Run: headless pygame with SDL's dummy video driver; simulated clock (each Clock.tick advances the game by its frame time, no real sleeping); random seed 0; keys injected as events and as key.get_pressed() state; no mouse input.
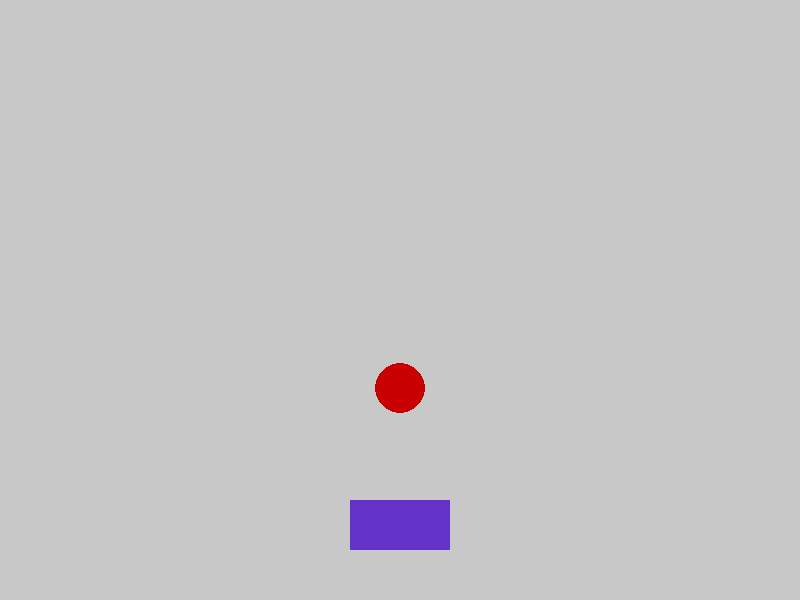
Frame 1 of 4 · flips 1–60 · no input
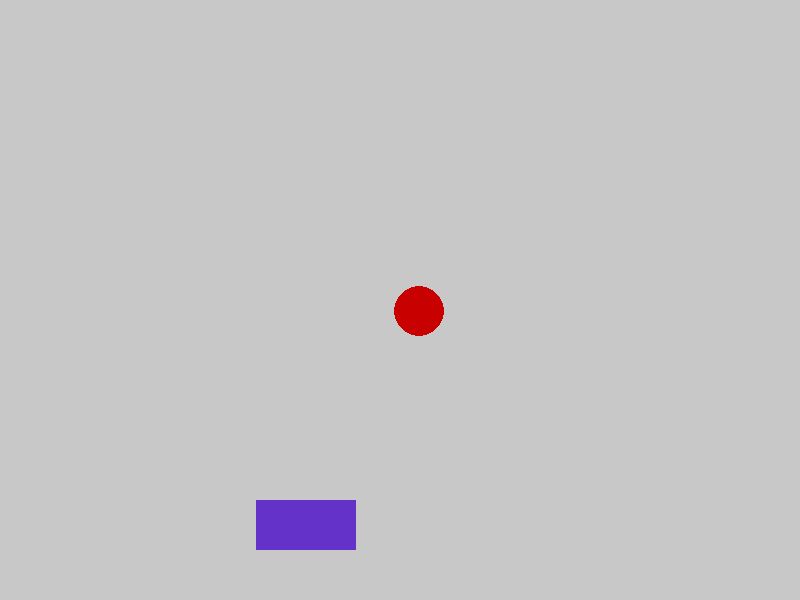
Frame 2 of 4 · flips 61–180 · tapped SPACE, RETURN · held RIGHT (→), D
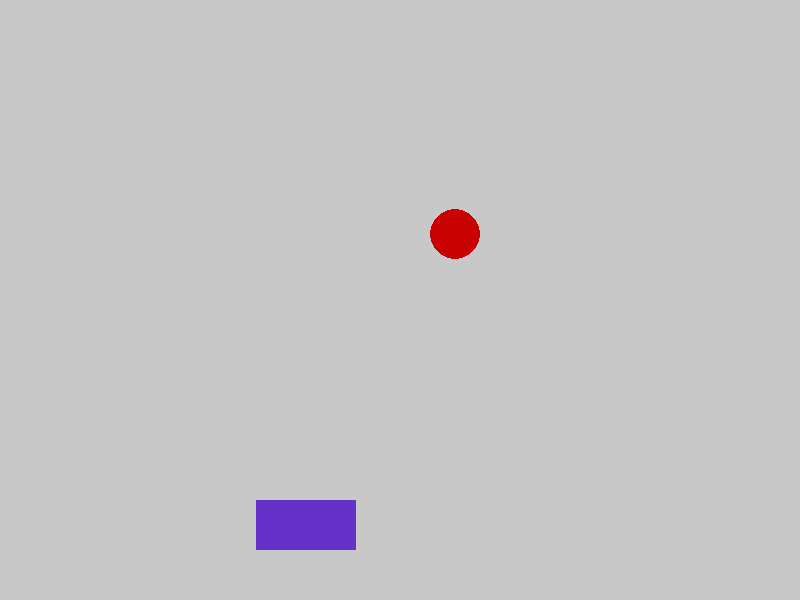
Frame 3 of 4 · flips 181–300 · held DOWN (↓), S
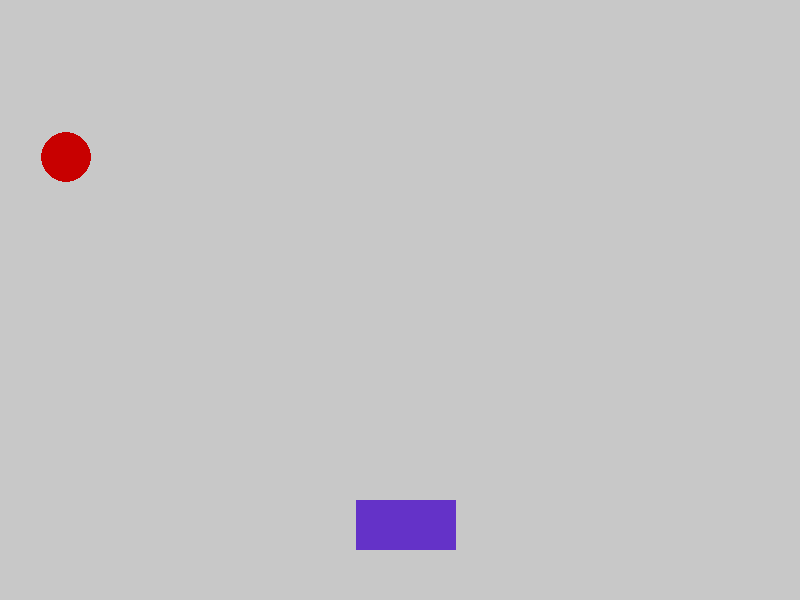
Frame 4 of 4 · flips 301–420 · held LEFT (←), A, UP (↑), W

The pygame program that drew these frames:

import pygame
import random

pygame.init()
clock = pygame.time.Clock()
pygame.display.set_caption("Catch the Fruit!")
ventana = pygame.display.set_mode((800, 600))

taza_x = 350
taza_s = 420
fruta_x = 400
fruta_y = 100
fruta_s = 300
fps = 60

def dibujar():
    ventana.fill((200, 200, 200))
    pygame.draw.rect(ventana, (100, 50, 200), (taza_x, 500, 100, 50))
    pygame.draw.circle(ventana, (200, 0, 0), (fruta_x, fruta_y), 25)

while True:
    dt = clock.tick(fps) / 1000

    if pygame.key.get_pressed()[pygame.K_LEFT] or pygame.key.get_pressed()[pygame.K_a]:
        taza_x -= taza_s * dt
    if pygame.key.get_pressed()[pygame.K_RIGHT] or pygame.key.get_pressed()[pygame.K_d]:
        taza_x += taza_s * dt
    if taza_x < -100:
        taza_x = 800
    if taza_x > 800:
        taza_x = -100
    
    fruta_y += fruta_s * dt
    if fruta_y >= 625:
        fruta_y = -25
        fruta_x = random.randint(25, 775)
    
    for evento in pygame.event.get():
        if evento.type == pygame.QUIT:
            pygame.quit()
            exit()
    dibujar()
    pygame.display.update()
